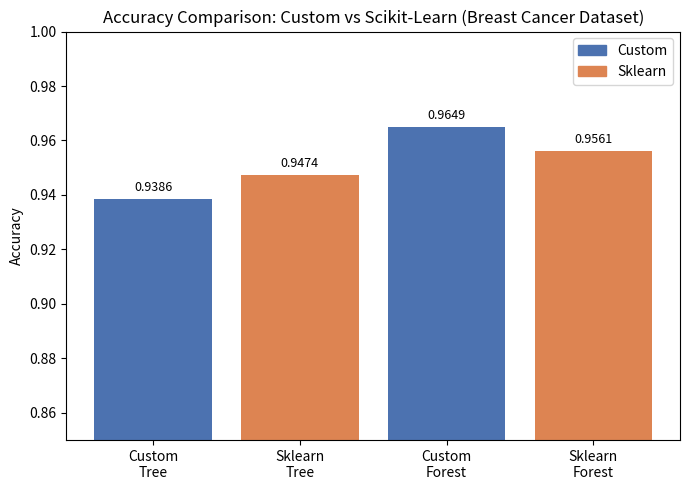
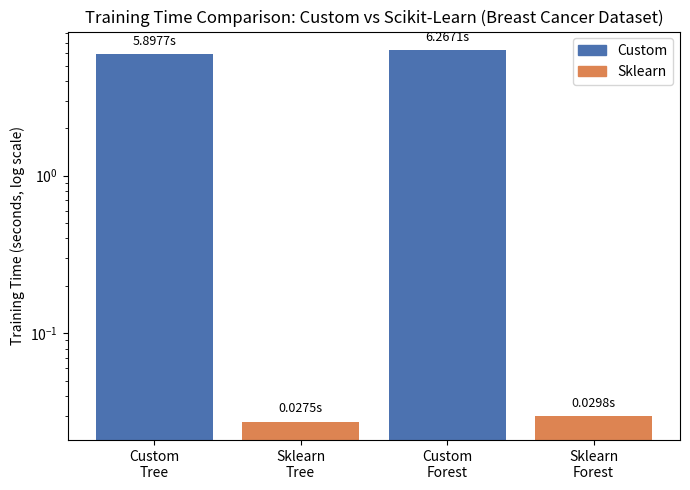
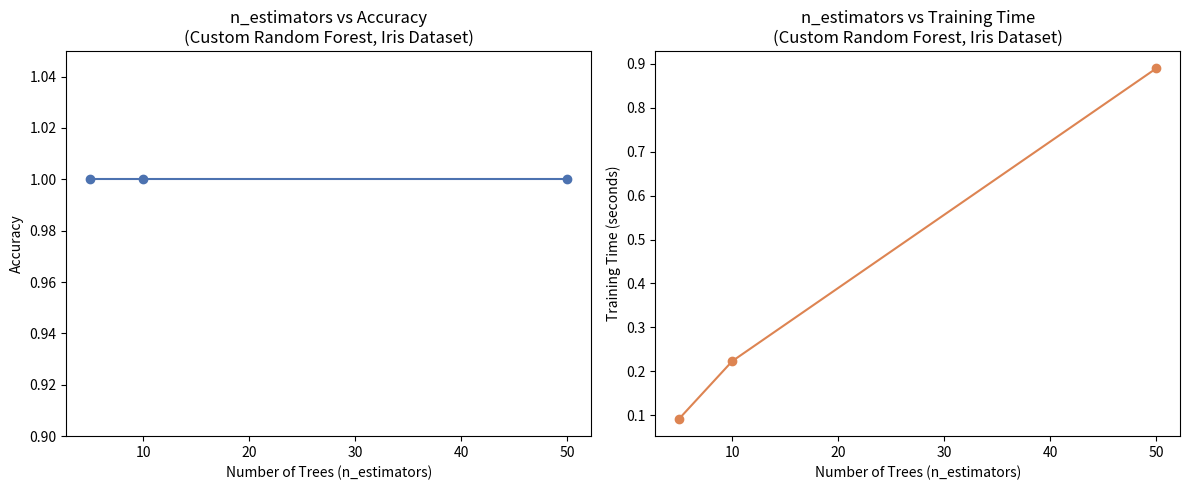

Source code (Python) for these figures, in order:
import matplotlib.pyplot as plt
import numpy as np
import os

# Ensure output directory exists
os.makedirs("results/figures", exist_ok=True)


def plot_accuracy_comparison():
    """Bar chart: Accuracy of Custom vs Sklearn, Tree vs Forest (Breast Cancer results)."""
    models = ["Custom\nTree", "Sklearn\nTree", "Custom\nForest", "Sklearn\nForest"]
    accuracies = [0.9386, 0.9474, 0.9649, 0.9561]
    colors = ["#4C72B0", "#DD8452", "#4C72B0", "#DD8452"]

    fig, ax = plt.subplots(figsize=(7, 5))
    bars = ax.bar(models, accuracies, color=colors)

    ax.set_title("Accuracy Comparison: Custom vs Scikit-Learn (Breast Cancer Dataset)")
    ax.set_ylabel("Accuracy")
    ax.set_ylim(0.85, 1.0)

    for bar, acc in zip(bars, accuracies):
        ax.text(bar.get_x() + bar.get_width() / 2, bar.get_height() + 0.003,
                 f"{acc:.4f}", ha="center", fontsize=9)

    custom_patch = plt.Rectangle((0, 0), 1, 1, color="#4C72B0", label="Custom")
    sklearn_patch = plt.Rectangle((0, 0), 1, 1, color="#DD8452", label="Sklearn")
    ax.legend(handles=[custom_patch, sklearn_patch])

    fig.tight_layout()
    fig.savefig("results/figures/accuracy_comparison.png", dpi=150)
    plt.close(fig)
    print("Saved: results/figures/accuracy_comparison.png")


def plot_training_time_comparison():
    """Bar chart (log scale): Training time of Custom vs Sklearn (Breast Cancer results)."""
    models = ["Custom\nTree", "Sklearn\nTree", "Custom\nForest", "Sklearn\nForest"]
    times = [5.897669, 0.027529, 6.267104, 0.029779]
    colors = ["#4C72B0", "#DD8452", "#4C72B0", "#DD8452"]

    fig, ax = plt.subplots(figsize=(7, 5))
    bars = ax.bar(models, times, color=colors)
    ax.set_yscale("log")

    ax.set_title("Training Time Comparison: Custom vs Scikit-Learn (Breast Cancer Dataset)")
    ax.set_ylabel("Training Time (seconds, log scale)")

    for bar, t in zip(bars, times):
        ax.text(bar.get_x() + bar.get_width() / 2, bar.get_height() * 1.15,
                 f"{t:.4f}s", ha="center", fontsize=9)

    custom_patch = plt.Rectangle((0, 0), 1, 1, color="#4C72B0", label="Custom")
    sklearn_patch = plt.Rectangle((0, 0), 1, 1, color="#DD8452", label="Sklearn")
    ax.legend(handles=[custom_patch, sklearn_patch])

    fig.tight_layout()
    fig.savefig("results/figures/training_time_comparison.png", dpi=150)
    plt.close(fig)
    print("Saved: results/figures/training_time_comparison.png")


def plot_n_estimators_vs_metrics():
    """Line charts: n_estimators vs accuracy AND vs training time (custom Random Forest, Iris results)."""
    n_estimators_values = [5, 10, 50]
    accuracies = [1.0000, 1.0000, 1.0000]
    train_times = [0.092296, 0.223231, 0.889477]

    fig, (ax1, ax2) = plt.subplots(1, 2, figsize=(12, 5))

    ax1.plot(n_estimators_values, accuracies, marker="o", color="#4C72B0")
    ax1.set_title("n_estimators vs Accuracy\n(Custom Random Forest, Iris Dataset)")
    ax1.set_xlabel("Number of Trees (n_estimators)")
    ax1.set_ylabel("Accuracy")
    ax1.set_ylim(0.9, 1.05)

    ax2.plot(n_estimators_values, train_times, marker="o", color="#DD8452")
    ax2.set_title("n_estimators vs Training Time\n(Custom Random Forest, Iris Dataset)")
    ax2.set_xlabel("Number of Trees (n_estimators)")
    ax2.set_ylabel("Training Time (seconds)")

    fig.tight_layout()
    fig.savefig("results/figures/n_estimators_vs_metrics.png", dpi=150)
    plt.close(fig)
    print("Saved: results/figures/n_estimators_vs_metrics.png")


def main():
    plot_accuracy_comparison()
    plot_training_time_comparison()
    plot_n_estimators_vs_metrics()
    print("\nAll figures generated in results/figures/")


if __name__ == "__main__":
    main()
